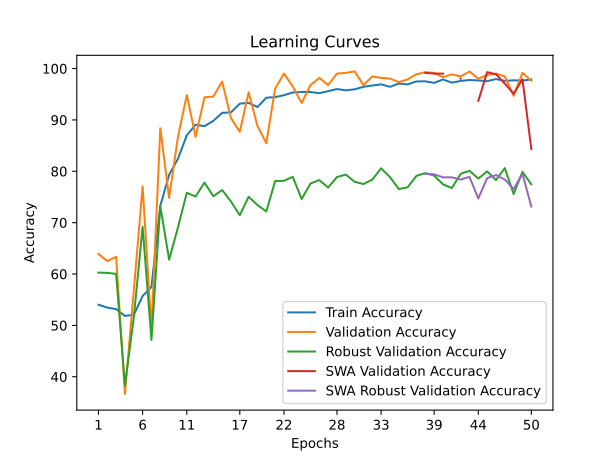

The file beside this chart, header and first rows:
time; train_accuracy; train_loss; valid_accuracy; valid_loss; valid_accuracy_robust; valid_accuracy_swa; valid_accuracy_robust_swa
21,0296; 54,0178; 0,7146; 63,9161; 0,6732; 60,2720; 63,9161; 60,2720
42,2261; 53,4600; 0,7017; 62,5175; 0,6743; 60,2234; 62,5175; 60,2234
64,0895; 53,1735; 0,7352; 63,3566; 0,6813; 60,0291; 63,3566; 60,0291
86,2853; 51,8468; 0,9202; 36,6434; 1,6971; 38,3196; 36,6434; 38,3196
108,2473; 52,0579; 1,0484; 56,7832; 0,6435; 51,5299; 56,7832; 51,5299
130,4319; 55,7214; 1,1803; 77,0629; 3,3929; 69,2084; 77,0629; 69,2084
151,0660; 57,4853; 1,2891; 49,2308; 0,9727; 47,1588; 49,2308; 47,1588
172,0155; 73,2700; 0,7256; 88,3916; 0,3458; 73,2394; 88,3916; 73,2394
193,7929; 79,3155; 0,6428; 74,8252; 0,4974; 62,7975; 74,8252; 62,7975
215,9865; 82,4212; 0,5846; 86,7133; 0,4090; 69,0627; 86,7133; 69,0627
238,8582; 87,0044; 0,5049; 94,8252; 0,2343; 75,8135; 94,8252; 75,8135
259,4563; 89,0849; 0,4902; 86,7133; 0,3515; 75,0850; 86,7133; 75,0850
282,3262; 88,7834; 0,4637; 94,4056; 0,3128; 77,8048; 94,4056; 77,8048
305,6922; 89,8085; 0,4511; 94,5455; 0,2376; 75,1336; 94,5455; 75,1336
327,0971; 91,3765; 0,4304; 97,4825; 0,2143; 76,3477; 97,4825; 76,3477
348,9239; 91,4669; 0,4290; 90,3497; 0,2937; 74,1136; 90,3497; 74,1136
370,6943; 93,1705; 0,4150; 87,6923; 0,3906; 71,4424; 87,6923; 71,4424
392,7743; 93,3213; 0,4096; 95,3846; 0,2283; 75,0364; 95,3846; 75,0364
415,4101; 92,5072; 0,4173; 88,8112; 0,2960; 73,4337; 88,8112; 73,4337
438,0684; 94,3314; 0,3984; 85,4545; 0,3570; 72,1710; 85,4545; 72,1710
459,6771; 94,4369; 0,3981; 96,0839; 0,1980; 78,0962; 96,0839; 78,0962
482,6543; 94,8138; 0,3896; 99,0210; 0,1632; 78,1447; 99,0210; 78,1447
505,1490; 95,3415; 0,3840; 96,5035; 0,2136; 78,9218; 96,5035; 78,9218
526,9626; 95,4319; 0,3846; 93,2867; 0,2313; 74,5993; 93,2867; 74,5993
549,0730; 95,4319; 0,3835; 96,7832; 0,2052; 77,6105; 96,7832; 77,6105
571,9193; 95,2058; 0,3869; 98,1818; 0,1900; 78,2904; 98,1818; 78,2904
594,8581; 95,5978; 0,3825; 96,7832; 0,2227; 76,8334; 96,7832; 76,8334
617,0162; 96,0048; 0,3783; 99,0210; 0,1632; 78,8732; 99,0210; 78,8732
639,4549; 95,7636; 0,3805; 99,1608; 0,1720; 79,3589; 99,1608; 79,3589
660,4842; 95,9596; 0,3746; 99,4406; 0,1546; 77,9505; 99,4406; 77,9505
681,5283; 96,4420; 0,3715; 96,7832; 0,1901; 77,5134; 96,7832; 77,5134
704,1978; 96,6983; 0,3671; 98,4615; 0,1740; 78,3876; 98,4615; 78,3876
726,8979; 96,9245; 0,3680; 98,1818; 0,2071; 80,5731; 98,1818; 80,5731
749,3456; 96,4420; 0,3679; 98,0420; 0,1790; 78,8732; 98,0420; 78,8732
770,5326; 97,0752; 0,3632; 97,3427; 0,1800; 76,5420; 97,3427; 76,5420
794,0547; 96,9245; 0,3617; 97,9021; 0,1753; 76,8820; 97,9021; 76,8820
823,9220; 97,4974; 0,3551; 98,8811; 0,1537; 79,1161; 98,8811; 79,1161
853,9287; 97,5124; 0,3549; 99,3007; 0,1461; 79,6503; 99,1608; 79,5046
883,1285; 97,2109; 0,3615; 99,1608; 0,1501; 79,1646; 99,0210; 79,4075
912,9915; 97,8743; 0,3542; 98,3217; 0,1651; 77,4648; 99,0210; 78,8247
944,0145; 97,2561; 0,3568; 98,8811; 0,1845; 76,7363; 98,8811; 78,8247
972,9846; 97,5878; 0,3578; 98,4615; 0,1657; 79,5046; 98,0420; 78,3876
1001,6785; 97,7687; 0,3551; 99,4406; 0,1546; 80,0874; 99,4406; 78,9218
1031,9753; 97,6934; 0,3561; 98,0420; 0,1695; 78,5818; 93,7063; 74,6965
1060,6752; 97,5426; 0,3571; 98,7413; 0,1615; 79,9903; 99,3007; 78,6790
1089,5782; 97,9496; 0,3532; 99,0210; 0,1495; 78,2904; 98,8811; 79,2618
1118,5969; 97,6029; 0,3567; 98,4615; 0,1656; 80,6217; 97,0629; 78,3876
1147,2053; 97,7084; 0,3553; 94,6853; 0,2416; 75,5707; 95,1049; 76,5420
1176,2768; 97,6632; 0,3558; 99,1608; 0,1540; 79,8932; 97,9021; 79,5046
1205,5427; 97,8893; 0,3544; 97,6224; 0,1738; 77,4648; 84,3357; 73,1423
